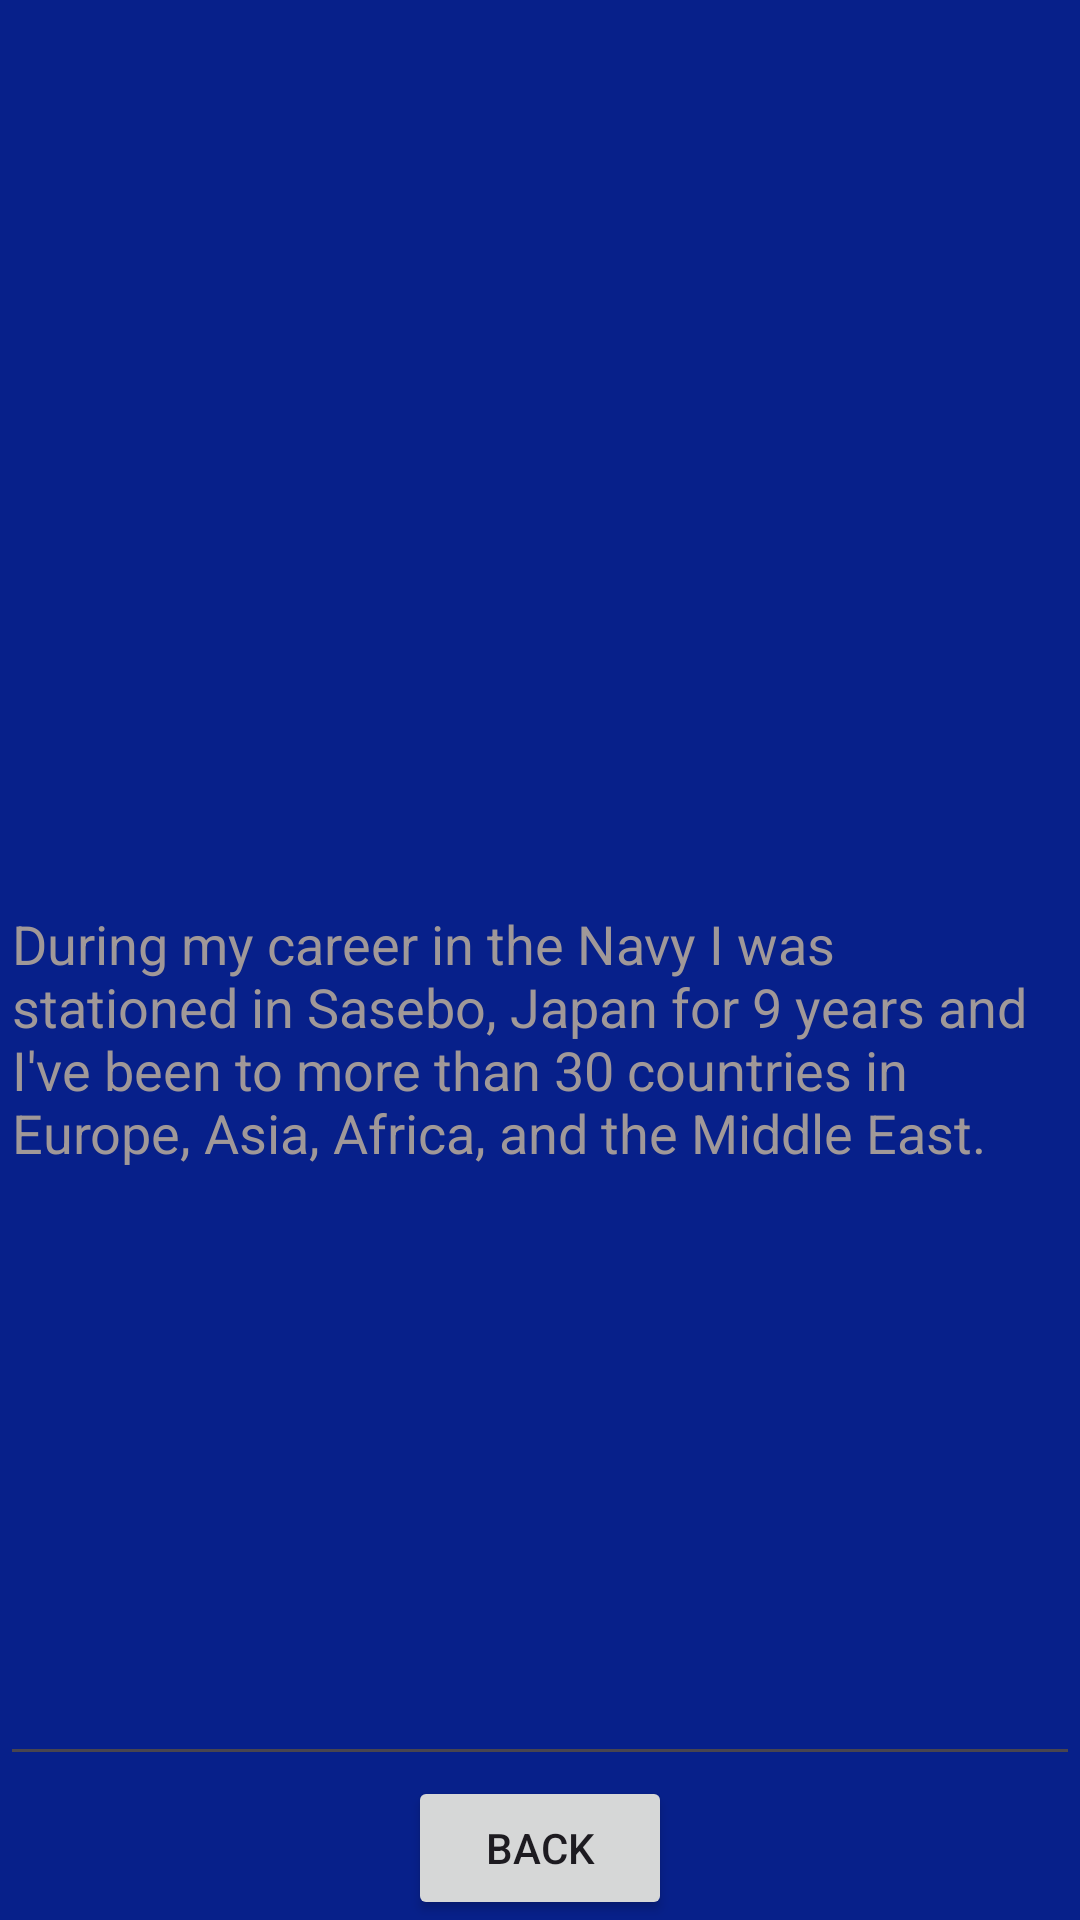

Here is an Android app screen rendered from its layout file. Give the layout XML and the strings, colors and styles it references.
<!-- AndroidManifest.xml: application theme Theme.MyIntroduction -->
<!-- res/layout/activity_navy.xml -->
<?xml version="1.0" encoding="utf-8"?>
<androidx.constraintlayout.widget.ConstraintLayout xmlns:android="http://schemas.android.com/apk/res/android"
    xmlns:app="http://schemas.android.com/apk/res-auto"
    xmlns:tools="http://schemas.android.com/tools"
    android:layout_width="match_parent"
    android:layout_height="match_parent"
    android:background="#947373"
    tools:context=".Navy">

    <LinearLayout
        android:layout_width="match_parent"
        android:layout_height="match_parent"
        android:background="#07208A"
        android:orientation="vertical"
        app:layout_constraintStart_toStartOf="parent"
        app:layout_constraintTop_toTopOf="parent">

        <ImageView
            android:id="@+id/imageView"
            android:layout_width="match_parent"
            android:layout_height="0dp"
            android:layout_weight="0.6"
            android:contentDescription="@string/YP692"
            android:src="@drawable/yp692" />

        <EditText
            android:id="@+id/editTextTextMultiLine"
            android:layout_width="match_parent"
            android:layout_height="wrap_content"
            android:layout_weight=".4"
            android:autofillHints="stuff"
            android:ems="10"
            android:gravity="start|top"
            android:inputType="textMultiLine"
            android:text="@string/about_navy_text"
            android:textColor="#A09898"
            tools:ignore="LabelFor" />


        <Button
            android:id="@+id/backButton"
            android:layout_width="wrap_content"
            android:layout_height="wrap_content"
            android:layout_gravity="center"
            android:text="@string/back" />
    </LinearLayout>

</androidx.constraintlayout.widget.ConstraintLayout>
<!-- resources referenced by this layout -->
<resources>
  <string name="YP692">Yard Patrol Craft 692</string>
  <string name="about_navy_text">During my career in the Navy I was stationed in Sasebo, Japan for
      9 years and I\'ve been to more than 30 countries in Europe, Asia, Africa, and the Middle East.</string>
  <string name="back">Back</string>
  <style name="Theme.MyIntroduction" parent="Base.Theme.MyIntroduction" />
  <style name="Base.Theme.MyIntroduction" parent="Theme.Material3.DayNight.NoActionBar">
          
          
      </style>
</resources>
